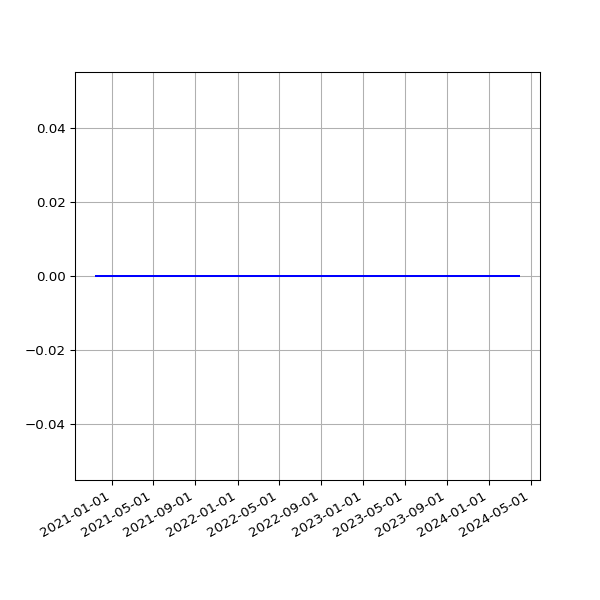

Source data for this figure (header and first rows):
date, value
2020-11-17 19:26:26 +0000, 0
2020-11-18 19:24:58 +0000, 0
2020-11-19 19:21:49 +0000, 0
2020-11-20 19:23:53 +0000, 0
2020-11-21 19:19:15 +0000, 0
2020-11-22 19:24:39 +0000, 0
2020-11-23 19:25:48 +0000, 0
2020-11-24 19:22:52 +0000, 0
2020-11-25 19:29:28 +0000, 0
2020-11-26 19:30:14 +0000, 0
2020-11-27 19:31:35 +0000, 0
2020-11-28 19:22:31 +0000, 0
2020-11-29 19:29:18 +0000, 0
2020-11-30 19:34:10 +0000, 0
2020-12-01 19:30:58 +0000, 0
2020-12-02 19:43:13 +0000, 0
2020-12-03 19:19:36 +0000, 0
2020-12-04 19:24:28 +0000, 0
2020-12-05 19:23:22 +0000, 0
2020-12-06 19:40:29 +0000, 0
2020-12-07 19:29:28 +0000, 0
2020-12-08 19:40:28 +0000, 0
2020-12-09 20:16:58 +0000, 0
2020-12-10 19:37:42 +0000, 0
2020-12-11 19:37:55 +0000, 0
2020-12-12 19:34:08 +0000, 0
2020-12-13 19:30:46 +0000, 0
2020-12-14 19:41:09 +0000, 0
2020-12-17 00:30:55 +0000, 0
2020-12-18 19:27:30 +0000, 0
2020-12-19 19:30:07 +0000, 0
2020-12-20 19:27:34 +0000, 0
2020-12-21 19:20:20 +0000, 0
2020-12-22 19:19:29 +0000, 0
2020-12-23 19:22:49 +0000, 0
2020-12-24 19:11:16 +0000, 0
2020-12-25 19:25:41 +0000, 0
2020-12-26 19:26:42 +0000, 0
2020-12-27 19:32:40 +0000, 0
2020-12-28 19:28:01 +0000, 0
2020-12-29 19:24:18 +0000, 0
2020-12-30 19:21:37 +0000, 0
2020-12-31 19:19:04 +0000, 0
2021-01-01 19:28:15 +0000, 0
2021-01-02 19:25:50 +0000, 0
2021-01-03 19:20:02 +0000, 0
2021-01-04 19:24:50 +0000, 0
2021-01-05 19:26:14 +0000, 0
2021-01-06 19:33:28 +0000, 0
2021-01-07 21:28:13 +0000, 0
2021-01-08 19:34:02 +0000, 0
2021-01-09 19:27:30 +0000, 0
2021-01-10 19:21:43 +0000, 0
2021-01-11 19:24:30 +0000, 0
2021-01-12 17:17:55 +0000, 0
2021-01-13 19:21:39 +0000, 0
2021-01-14 19:32:13 +0000, 0
2021-01-15 19:23:21 +0000, 0
2021-01-16 19:21:11 +0000, 0
2021-01-17 19:21:55 +0000, 0
... 957 more rows
